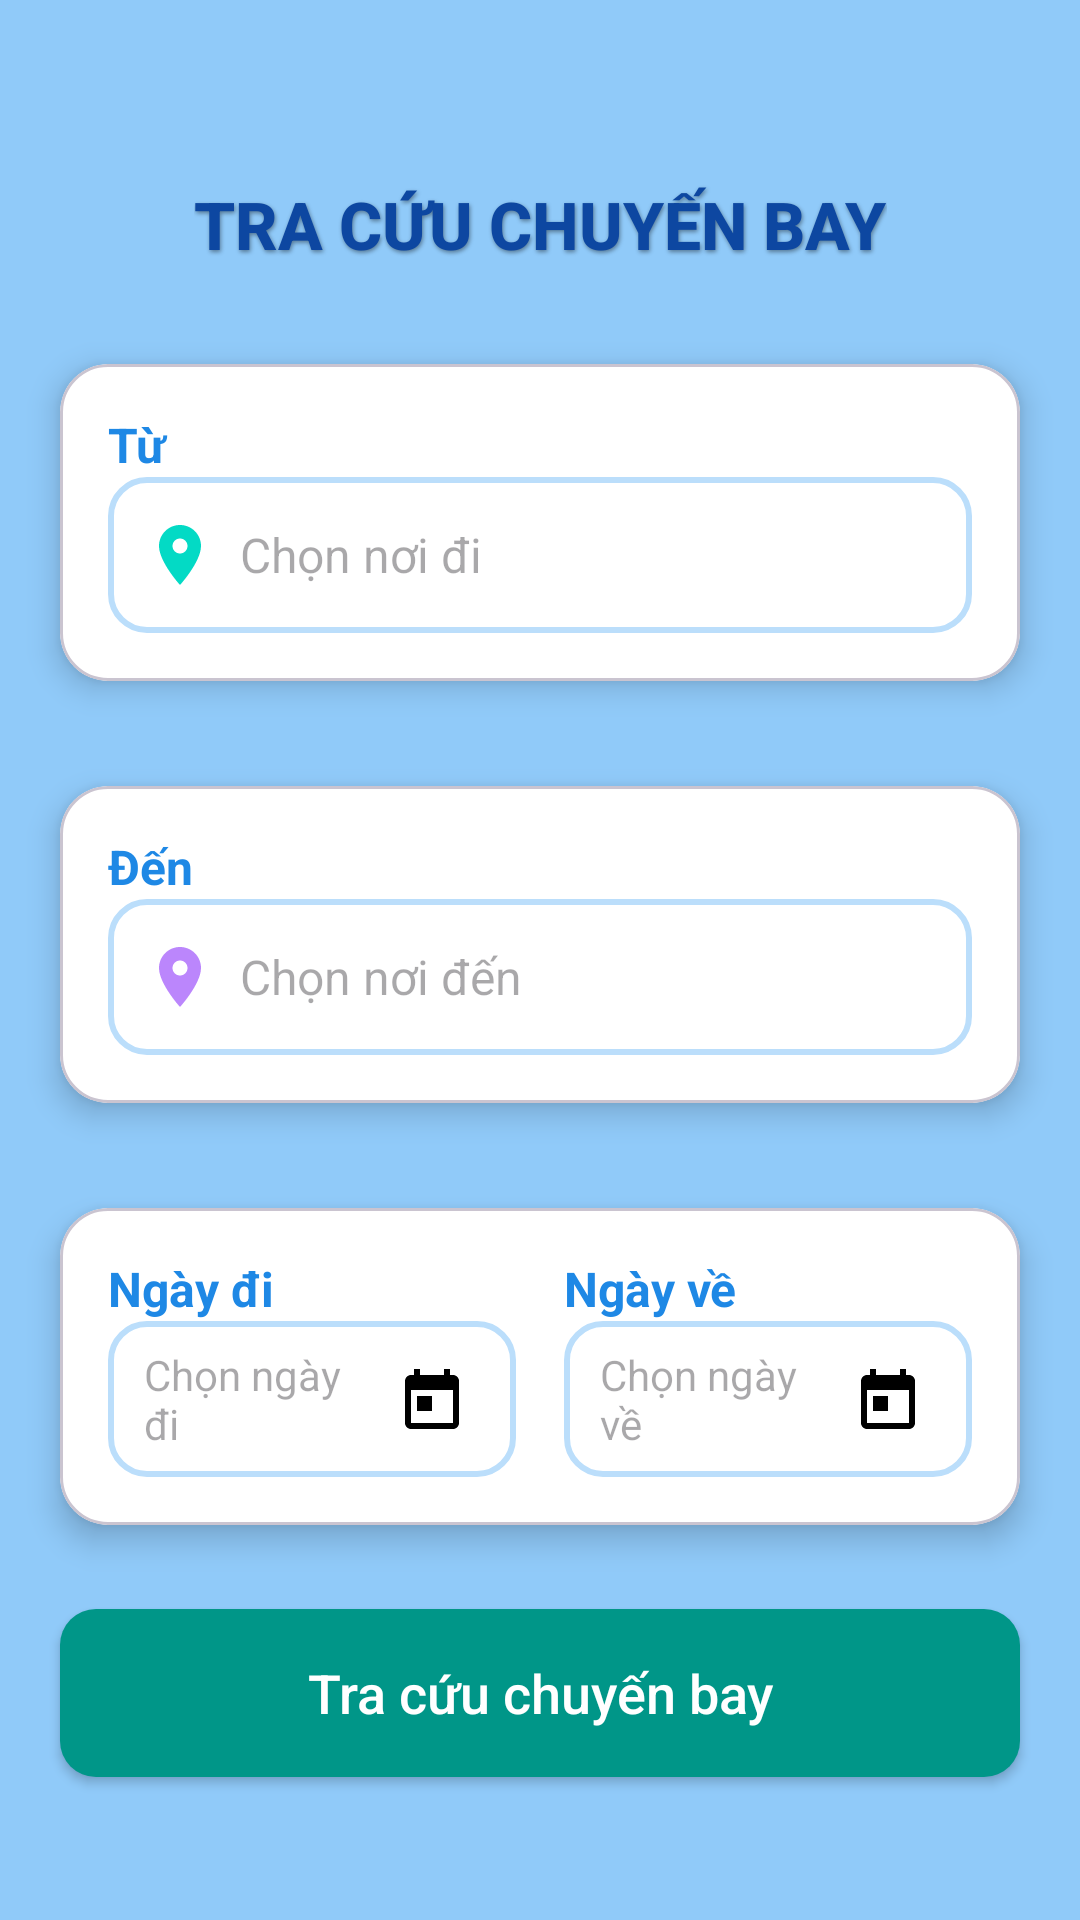

Write the Android layout XML for this screen, with the resource values it uses.
<!-- AndroidManifest.xml: application theme Theme.QuanLyDatVe_SQLite -->
<!-- res/layout/activity_tra_cuu.xml -->
<?xml version="1.0" encoding="utf-8"?>
<androidx.constraintlayout.widget.ConstraintLayout
    xmlns:android="http://schemas.android.com/apk/res/android"
    xmlns:app="http://schemas.android.com/apk/res-auto"
    xmlns:tools="http://schemas.android.com/tools"
    android:id="@+id/main"
    android:layout_width="match_parent"
    android:layout_height="match_parent"
    android:background="#90CAF9"
    tools:context=".activities.TraCuuChuyenBayActivity">

    <TextView
        android:id="@+id/titleText"
        android:layout_width="wrap_content"
        android:layout_height="wrap_content"
        android:layout_marginTop="60dp"
        android:text="TRA CỨU CHUYẾN BAY"
        android:textColor="#0D47A1"
        android:textSize="22sp"
        android:textStyle="bold"
        android:fontFamily="sans-serif-medium"
        android:shadowColor="#66000000"
        android:shadowDx="1"
        android:shadowDy="2"
        android:shadowRadius="3"
        app:layout_constraintTop_toTopOf="parent"
        app:layout_constraintStart_toStartOf="parent"
        app:layout_constraintEnd_toEndOf="parent" />

    <com.google.android.material.card.MaterialCardView
        android:id="@+id/cardTu"
        android:layout_width="0dp"
        android:layout_height="wrap_content"
        android:layout_marginTop="32dp"
        android:layout_marginHorizontal="20dp"
        app:cardElevation="6dp"
        app:cardCornerRadius="16dp"
        app:cardBackgroundColor="#FFFFFF"
        app:layout_constraintTop_toBottomOf="@id/titleText"
        app:layout_constraintStart_toStartOf="parent"
        app:layout_constraintEnd_toEndOf="parent">

        <LinearLayout
            android:layout_width="match_parent"
            android:layout_height="wrap_content"
            android:orientation="vertical"
            android:padding="16dp">

            <TextView
                android:layout_width="match_parent"
                android:layout_height="wrap_content"
                android:text="Từ"
                android:textColor="#1E88E5"
                android:textSize="16sp"
                android:textStyle="bold" />

            <com.google.android.material.textfield.MaterialAutoCompleteTextView
                android:id="@+id/edtTu"
                android:layout_width="match_parent"
                android:layout_height="52dp"
                android:background="@drawable/edittext_outline"
                android:hint="Chọn nơi đi"
                android:inputType="text"
                android:drawableStart="@drawable/ic_location_start"
                android:drawablePadding="8dp"
                android:paddingStart="12dp"
                android:textSize="16sp" />
        </LinearLayout>
    </com.google.android.material.card.MaterialCardView>

    <com.google.android.material.card.MaterialCardView
        android:id="@+id/cardDen"
        android:layout_width="0dp"
        android:layout_height="wrap_content"
        android:layout_marginTop="35dp"
        android:layout_marginHorizontal="20dp"
        app:cardElevation="6dp"
        app:cardCornerRadius="16dp"
        app:cardBackgroundColor="#FFFFFF"
        app:layout_constraintTop_toBottomOf="@id/cardTu"
        app:layout_constraintStart_toStartOf="parent"
        app:layout_constraintEnd_toEndOf="parent">

        <LinearLayout
            android:layout_width="match_parent"
            android:layout_height="wrap_content"
            android:orientation="vertical"
            android:padding="16dp">

            <TextView
                android:layout_width="match_parent"
                android:layout_height="wrap_content"
                android:text="Đến"
                android:textColor="#1E88E5"
                android:textSize="16sp"
                android:textStyle="bold" />

            <com.google.android.material.textfield.MaterialAutoCompleteTextView
                android:id="@+id/edtDen"
                android:layout_width="match_parent"
                android:layout_height="52dp"
                android:background="@drawable/edittext_outline"
                android:hint="Chọn nơi đến"
                android:inputType="text"
                android:drawableStart="@drawable/ic_location_end"
                android:drawablePadding="8dp"
                android:paddingStart="12dp"
                android:textSize="16sp" />
        </LinearLayout>
    </com.google.android.material.card.MaterialCardView>

    <com.google.android.material.card.MaterialCardView
        android:id="@+id/cardNgay"
        android:layout_width="0dp"
        android:layout_height="wrap_content"
        android:layout_marginTop="35dp"
        android:layout_marginHorizontal="20dp"
        app:cardElevation="6dp"
        app:cardCornerRadius="16dp"
        app:cardBackgroundColor="#FFFFFF"
        app:layout_constraintTop_toBottomOf="@id/cardDen"
        app:layout_constraintStart_toStartOf="parent"
        app:layout_constraintEnd_toEndOf="parent">

        <LinearLayout
            android:layout_width="match_parent"
            android:layout_height="wrap_content"
            android:orientation="horizontal"
            android:padding="16dp">

            <LinearLayout
                android:layout_width="0dp"
                android:layout_height="wrap_content"
                android:layout_weight="1"
                android:orientation="vertical"
                android:layout_marginEnd="8dp">

                <TextView
                    android:layout_width="match_parent"
                    android:layout_height="wrap_content"
                    android:text="Ngày đi"
                    android:textColor="#1E88E5"
                    android:textSize="16sp"
                    android:textStyle="bold" />

                <com.google.android.material.textfield.TextInputEditText
                    android:id="@+id/ediNgayDi"
                    android:layout_width="match_parent"
                    android:layout_height="52dp"
                    android:background="@drawable/edittext_outline"
                    android:drawableEnd="@drawable/ic_calendar"
                    android:drawablePadding="8dp"
                    android:hint="Chọn ngày đi"
                    android:focusable="false"
                    android:clickable="true"
                    android:paddingStart="12dp"
                    android:paddingEnd="16dp"
                    android:textSize="14sp" />
            </LinearLayout>

            <LinearLayout
                android:layout_width="0dp"
                android:layout_height="wrap_content"
                android:layout_weight="1"
                android:orientation="vertical"
                android:layout_marginStart="8dp">

                <TextView
                    android:layout_width="match_parent"
                    android:layout_height="wrap_content"
                    android:text="Ngày về"
                    android:textColor="#1E88E5"
                    android:textSize="16sp"
                    android:textStyle="bold" />

                <com.google.android.material.textfield.TextInputEditText
                    android:id="@+id/ediNgayVe"
                    android:layout_width="match_parent"
                    android:layout_height="52dp"
                    android:background="@drawable/edittext_outline"
                    android:drawableEnd="@drawable/ic_calendar"
                    android:drawablePadding="8dp"
                    android:hint="Chọn ngày về"
                    android:focusable="false"
                    android:clickable="true"
                    android:paddingStart="12dp"
                    android:paddingEnd="16dp"
                    android:textSize="14sp" />
            </LinearLayout>
        </LinearLayout>
    </com.google.android.material.card.MaterialCardView>

    <Button
        android:id="@+id/btnTimKiem"
        android:layout_width="0dp"
        android:layout_height="56dp"
        android:layout_marginTop="28dp"
        android:layout_marginHorizontal="20dp"
        android:background="@drawable/button_rounded"
        android:elevation="6dp"
        android:text="Tra cứu chuyến bay"
        android:textAllCaps="false"
        android:textColor="#FFFFFF"
        android:textSize="18sp"
        android:fontFamily="sans-serif-medium"
        app:layout_constraintTop_toBottomOf="@id/cardNgay"
        app:layout_constraintStart_toStartOf="parent"
        app:layout_constraintEnd_toEndOf="parent" />

</androidx.constraintlayout.widget.ConstraintLayout>
<!-- resources referenced by this layout -->
<resources>
  <!-- drawable button_rounded (drawable) -->
  <shape xmlns:android="http://schemas.android.com/apk/res/android" android:shape="rectangle">
      <solid android:color="#009688" />
      <corners android:radius="12dp" />
      <padding android:left="12dp" android:top="10dp" android:right="12dp" android:bottom="10dp" />
  </shape>
  <!-- drawable edittext_outline (drawable) -->
  <shape xmlns:android="http://schemas.android.com/apk/res/android" android:shape="rectangle">
      <solid android:color="#FFFFFF"/>
      <stroke android:width="2dp" android:color="#BBDEFB"/>
      <corners android:radius="12dp"/>
  </shape>
  <!-- drawable ic_calendar (drawable) -->
  <vector xmlns:android="http://schemas.android.com/apk/res/android"
      android:width="24dp"
      android:height="24dp"
      android:viewportWidth="24"
      android:viewportHeight="24">
  
      <path
          android:fillColor="#FF000000"
          android:pathData="M19,4h-1V2h-2v2H8V2H6v2H5c-1.1,0 -1.99,0.9 -1.99,2L3,20c0,1.1 0.9,2 2,2h14c1.1,0 2,-0.9 2,-2V6c0,-1.1 -0.9,-2 -2,-2zM19,20H5V9h14v11zM7,11h5v5H7z" />
  </vector>
  <!-- drawable ic_location_end (drawable) -->
  <vector xmlns:android="http://schemas.android.com/apk/res/android"
      android:width="24dp"
      android:height="24dp"
      android:viewportWidth="24"
      android:viewportHeight="24">
      <path
          android:fillColor="#BB86FC"
          android:pathData="M12,2C8.13,2 5,5.13 5,9c0,5.25 7,13 7,13s7,-7.75 7,-13c0,-3.87 -3.13,-7 -7,-7zM12,11.5c-1.38,0 -2.5,-1.12 -2.5,-2.5s1.12,-2.5 2.5,-2.5 2.5,1.12 2.5,2.5 -1.12,2.5 -2.5,2.5z"/>
  </vector>
  <!-- drawable ic_location_start (drawable) -->
  <vector xmlns:android="http://schemas.android.com/apk/res/android"
      android:width="24dp"
      android:height="24dp"
      android:viewportWidth="24"
      android:viewportHeight="24">
      <path
          android:fillColor="#03DAC5"
          android:pathData="M12,2C8.13,2 5,5.13 5,9c0,5.25 7,13 7,13s7,-7.75 7,-13c0,-3.87 -3.13,-7 -7,-7zM12,11.5c-1.38,0 -2.5,-1.12 -2.5,-2.5s1.12,-2.5 2.5,-2.5 2.5,1.12 2.5,2.5 -1.12,2.5 -2.5,2.5z"/>
  </vector>
  <style name="Theme.QuanLyDatVe_SQLite" parent="Base.Theme.QuanLyDatVe_SQLite" />
  <style name="Base.Theme.QuanLyDatVe_SQLite" parent="Theme.Material3.DayNight.NoActionBar">
          
          
      </style>
</resources>
